Image classification data set "perovskite_tandem" (jyotibrahmanandy/solar-cell-quality-control on GitHub). Class labels (5): defect halide segregation, defect layer delamination, defect phase degradation, defect pinhole, functional.

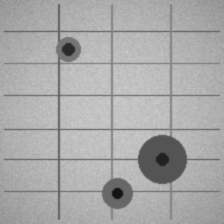
Label: defect pinhole

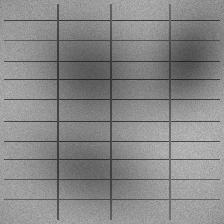
Label: defect halide segregation

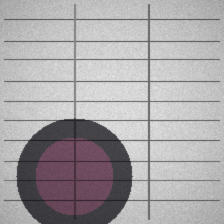
Label: defect phase degradation

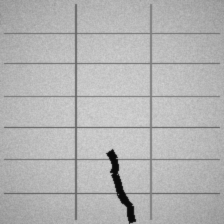
Label: defect layer delamination

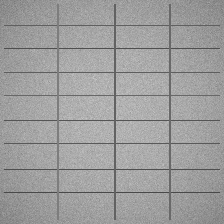
Label: functional

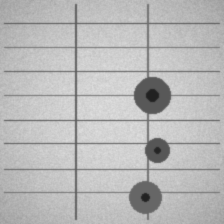
Label: defect pinhole
